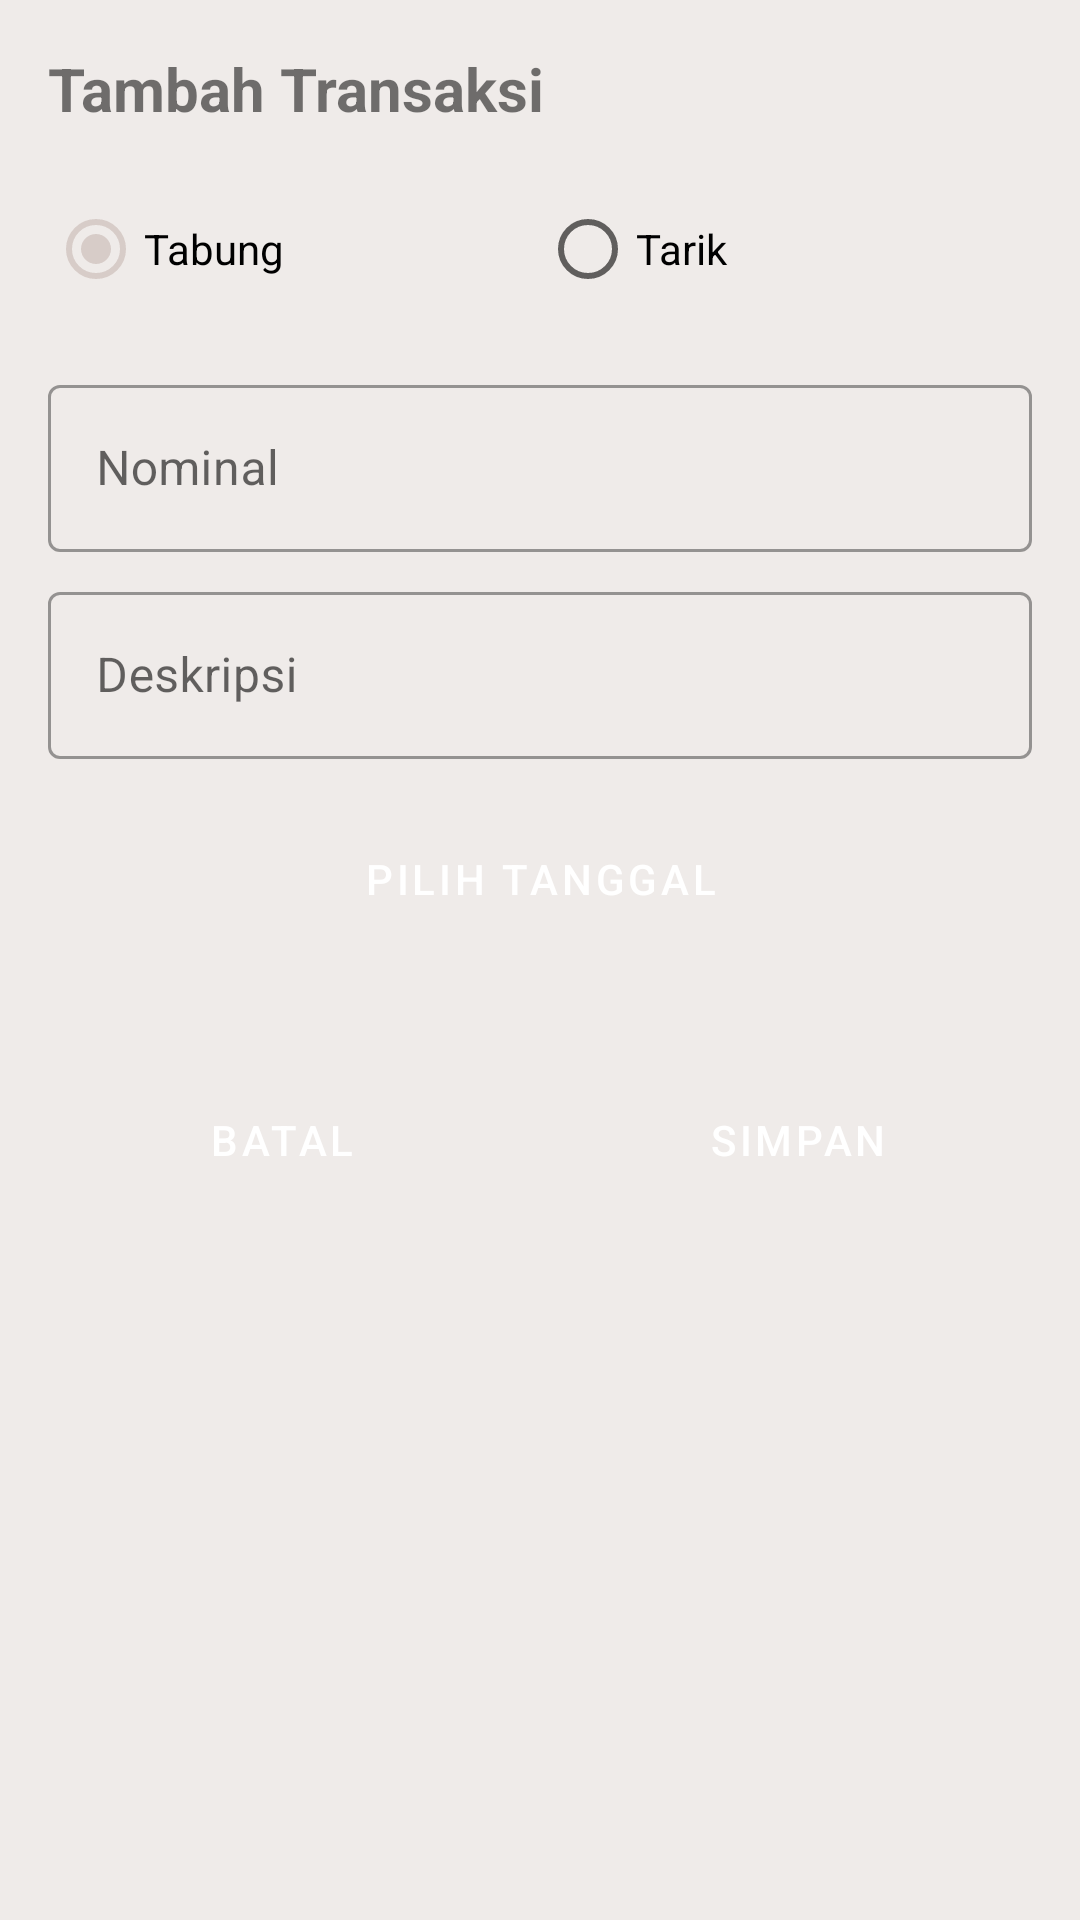

The Android layout XML behind this screen, and the referenced resources:
<!-- AndroidManifest.xml: application theme Theme.Celenganku -->
<!-- res/layout/dialog_transaksi.xml -->
<?xml version="1.0" encoding="utf-8"?>
<LinearLayout xmlns:android="http://schemas.android.com/apk/res/android"
    xmlns:app="http://schemas.android.com/apk/res-auto"
    android:layout_width="match_parent"
    android:layout_height="wrap_content"
    android:orientation="vertical"
    android:padding="16dp">

    <TextView
        android:layout_width="match_parent"
        android:layout_height="wrap_content"
        android:text="Tambah Transaksi"
        android:textSize="20sp"
        android:textStyle="bold"
        android:layout_marginBottom="16dp"/>

    <RadioGroup
        android:id="@+id/rgJenis"
        android:layout_width="match_parent"
        android:layout_height="wrap_content"
        android:orientation="horizontal">

        <RadioButton
            android:id="@+id/rbMasuk"
            android:layout_width="0dp"
            android:layout_height="wrap_content"
            android:layout_weight="1"
            android:text="Tabung"
            android:checked="true"/>

        <RadioButton
            android:id="@+id/rbKeluar"
            android:layout_width="0dp"
            android:layout_height="wrap_content"
            android:layout_weight="1"
            android:text="Tarik"/>
    </RadioGroup>

    <com.google.android.material.textfield.TextInputLayout
        android:layout_width="match_parent"
        android:layout_height="wrap_content"
        android:layout_marginTop="16dp"
        style="@style/Widget.MaterialComponents.TextInputLayout.OutlinedBox">

        <com.google.android.material.textfield.TextInputEditText
            android:id="@+id/etNominal"
            android:layout_width="match_parent"
            android:layout_height="wrap_content"
            android:hint="Nominal"
            android:inputType="number"/>
    </com.google.android.material.textfield.TextInputLayout>

    <com.google.android.material.textfield.TextInputLayout
        android:layout_width="match_parent"
        android:layout_height="wrap_content"
        android:layout_marginTop="8dp"
        style="@style/Widget.MaterialComponents.TextInputLayout.OutlinedBox">

        <com.google.android.material.textfield.TextInputEditText
            android:id="@+id/etDeskripsi"
            android:layout_width="match_parent"
            android:layout_height="wrap_content"
            android:hint="Deskripsi"/>
    </com.google.android.material.textfield.TextInputLayout>

    <Button
        android:id="@+id/btnPilihTanggal"
        android:layout_width="match_parent"
        android:layout_height="wrap_content"
        android:layout_marginTop="16dp"
        android:text="Pilih Tanggal"
        android:backgroundTint="@color/accent"
        android:textColor="@color/text"/>

    <TextView
        android:id="@+id/tvTanggal"
        android:layout_width="match_parent"
        android:layout_height="wrap_content"
        android:layout_marginTop="4dp"
        android:textColor="@color/text_secondary"/>

    <LinearLayout
        android:layout_width="match_parent"
        android:layout_height="wrap_content"
        android:layout_marginTop="16dp"
        android:orientation="horizontal">

        <Button
            android:id="@+id/btnBatal"
            android:layout_width="0dp"
            android:layout_height="wrap_content"
            android:layout_weight="1"
            android:layout_marginEnd="8dp"
            android:text="Batal"
            android:backgroundTint="@color/accent"
            android:textColor="@color/text"/>

        <Button
            android:id="@+id/btnSimpan"
            android:layout_width="0dp"
            android:layout_height="wrap_content"
            android:layout_weight="1"
            android:layout_marginStart="8dp"
            android:text="Simpan"
            android:backgroundTint="@color/primary"
            android:textColor="@color/white"/>
    </LinearLayout>
</LinearLayout>
<!-- resources referenced by this layout -->
<resources>
  <color name="accent">#D7CCC8</color>
  <color name="primary">#8D6E63</color>
  <color name="text">#FFFFFF</color>
  <color name="text_secondary">#5D4037</color>
  <color name="white">#FFFFFF</color>
  <style name="Theme.Celenganku" parent="Theme.MaterialComponents.Light.NoActionBar">
          
          <item name="colorPrimary">@color/primary</item>
          <item name="colorPrimaryVariant">@color/primary_dark</item>
          <item name="colorOnPrimary">@color/white</item>
          <item name="colorSecondary">@color/accent</item>
          <item name="colorSecondaryVariant">@color/accent</item>
          <item name="colorOnSecondary">@color/text</item>
          <item name="android:statusBarColor">@color/primary_dark</item>
          <item name="android:windowBackground">@color/background</item>
          <item name="buttonStyle">@style/Widget.Celenganku.Button</item>
          <item name="textAppearanceBody1">@style/TextAppearance.Celenganku.Body1</item>
  
          
          <item name="alertDialogTheme">@style/ThemeOverlay.Celenganku.Dialog</item>
          <item name="materialAlertDialogTheme">@style/ThemeOverlay.Celenganku.MaterialAlertDialog</item>
      </style>
  <color name="primary_dark">#5D4037</color>
  <color name="background">#EFEBE9</color>
  <style name="Widget.Celenganku.Button" parent="Widget.MaterialComponents.Button">
          <item name="android:textColor">@color/white</item>
          <item name="backgroundTint">@color/primary</item>
          <item name="cornerRadius">8dp</item>
      </style>
  <style name="TextAppearance.Celenganku.Body1" parent="TextAppearance.MaterialComponents.Body1">
          <item name="android:textColor">@color/text</item>
      </style>
  <style name="ThemeOverlay.Celenganku.Dialog" parent="ThemeOverlay.MaterialComponents.Dialog.Alert">
          <item name="android:windowBackground">@drawable/dialog_background</item>
          <item name="buttonBarPositiveButtonStyle">@style/DialogButton.Positive</item>
          <item name="buttonBarNegativeButtonStyle">@style/DialogButton.Negative</item>
      </style>
  <style name="ThemeOverlay.Celenganku.MaterialAlertDialog" parent="ThemeOverlay.MaterialComponents.MaterialAlertDialog">
          <item name="materialAlertDialogTitleTextStyle">@style/DialogTitleText</item>
          <item name="materialAlertDialogBodyTextStyle">@style/DialogBodyText</item>
      </style>
  <!-- drawable dialog_background (drawable) -->
  <shape xmlns:android="http://schemas.android.com/apk/res/android">
      <corners android:radius="8dp"/>
      <solid android:color="@color/background"/>
      <stroke android:width="1dp" android:color="@color/primary"/>
  </shape>
  <style name="DialogButton.Positive" parent="Widget.MaterialComponents.Button">
          <item name="backgroundTint">@color/primary</item>
          <item name="android:textColor">@color/white</item>
      </style>
  <style name="DialogButton.Negative" parent="Widget.MaterialComponents.Button.TextButton">
          <item name="android:textColor">@color/text</item>
      </style>
  <style name="DialogTitleText" parent="MaterialAlertDialog.MaterialComponents.Title.Text">
          <item name="android:textColor">@color/text</item>
      </style>
  <style name="DialogBodyText" parent="MaterialAlertDialog.MaterialComponents.Body.Text">
          <item name="android:textColor">@color/text_secondary</item>
      </style>
</resources>
